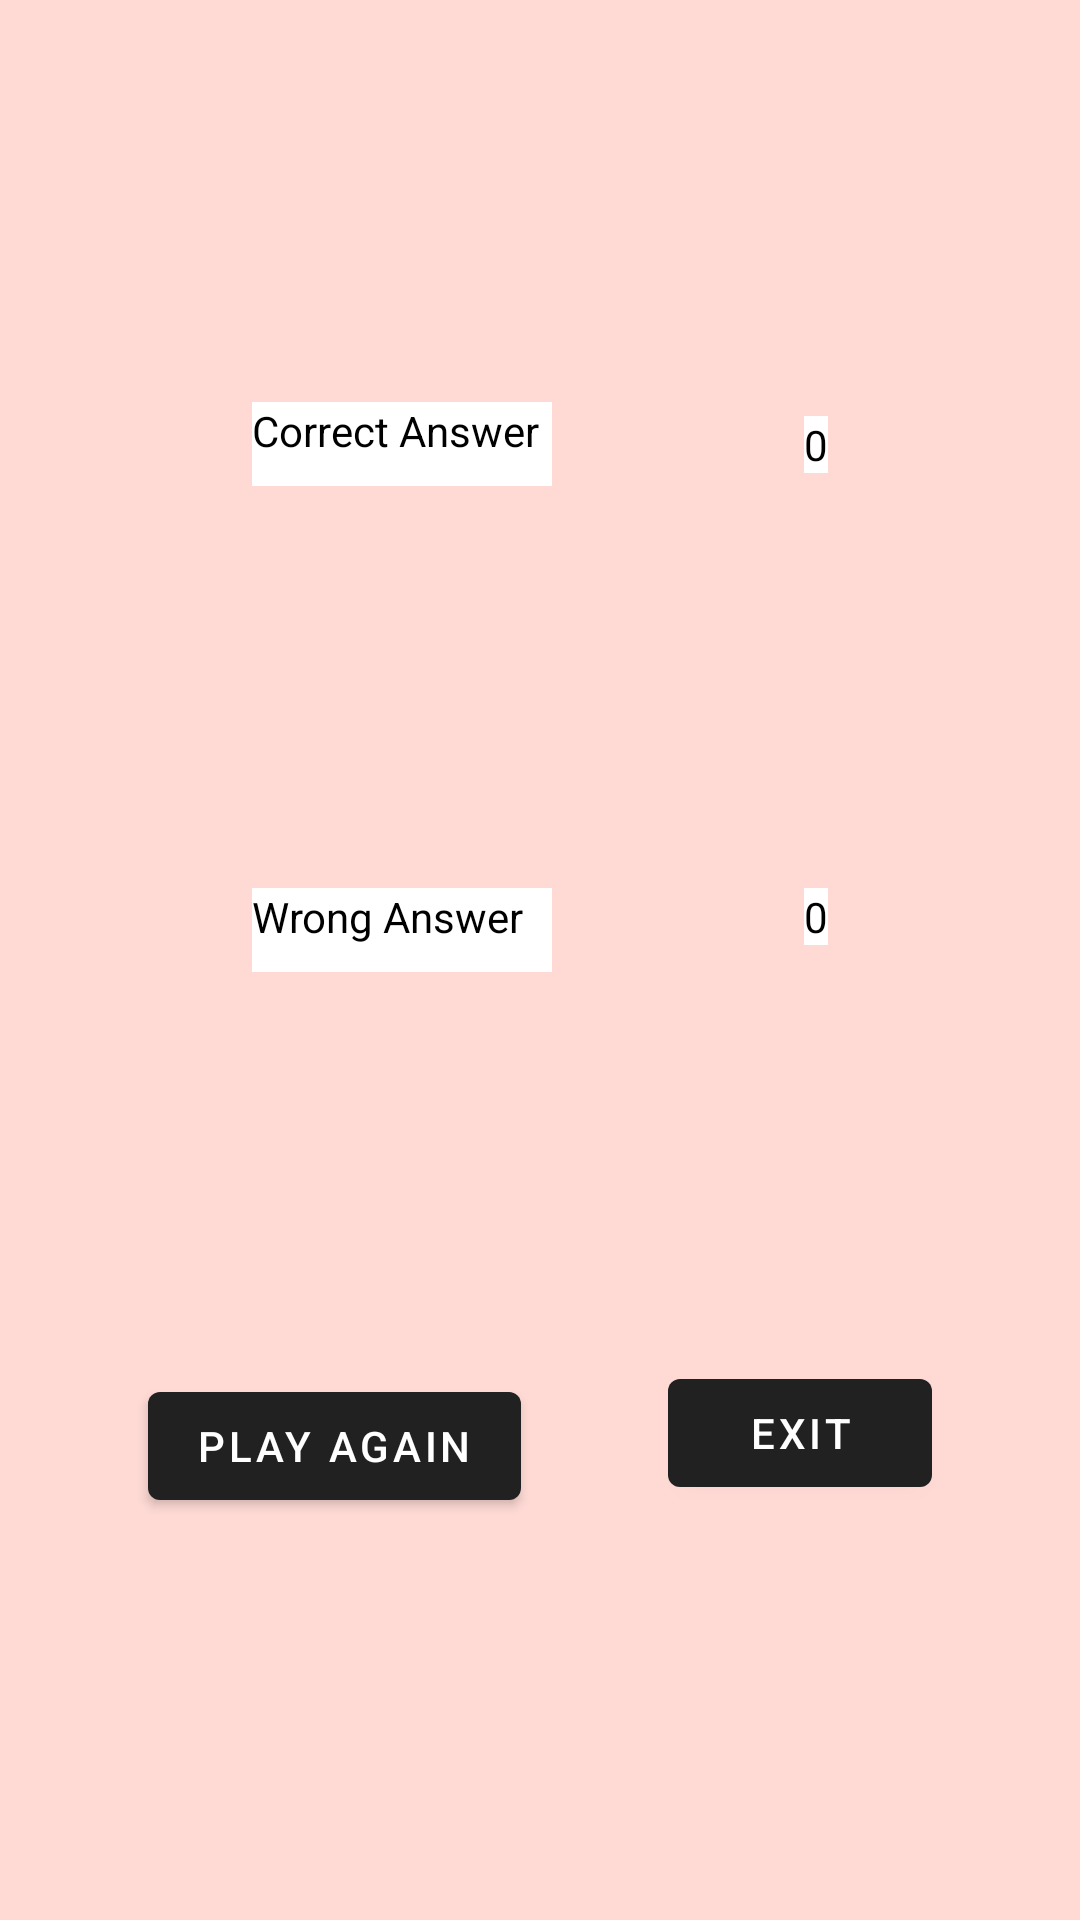

Here is an Android app screen rendered from its layout file. Give the layout XML and the strings, colors and styles it references.
<!-- AndroidManifest.xml: application theme Theme.QuizAppProject -->
<!-- res/layout/activity_result.xml -->
<?xml version="1.0" encoding="utf-8"?>
<androidx.constraintlayout.widget.ConstraintLayout xmlns:android="http://schemas.android.com/apk/res/android"
    xmlns:app="http://schemas.android.com/apk/res-auto"
    xmlns:tools="http://schemas.android.com/tools"
    android:id="@+id/main"
    android:layout_width="match_parent"
    android:layout_height="match_parent"
    android:background="@android:color/system_on_error_container_dark"
    tools:context=".ResultActivity">

    <TextView
        android:id="@+id/textView2"
        android:layout_width="100dp"
        android:layout_height="28dp"
        android:background="@color/white"
        android:backgroundTint="@color/white"
        android:text="Correct Answer"
        android:textColor="@color/black"
        app:layout_constraintBottom_toTopOf="@+id/textViewW"
        app:layout_constraintEnd_toStartOf="@+id/textViewScoreCorrect"
        app:layout_constraintHorizontal_bias="0.5"
        app:layout_constraintStart_toStartOf="parent"
        app:layout_constraintTop_toTopOf="parent"
        app:layout_constraintVertical_bias="0.5" />

    <TextView
        android:id="@+id/textViewScoreCorrect"
        android:layout_width="wrap_content"
        android:layout_height="wrap_content"
        android:background="@color/white"
        android:backgroundTint="@color/white"
        android:text="0"
        android:textColor="@color/black"
        app:layout_constraintBottom_toTopOf="@+id/textViewScoreWrong"
        app:layout_constraintEnd_toEndOf="parent"
        app:layout_constraintHorizontal_bias="0.5"
        app:layout_constraintStart_toEndOf="@+id/textView2"
        app:layout_constraintTop_toTopOf="parent"
        app:layout_constraintVertical_bias="0.5" />

    <TextView
        android:id="@+id/textViewW"
        android:layout_width="100dp"
        android:layout_height="28dp"
        android:background="@color/white"
        android:backgroundTint="@color/white"
        android:text="Wrong Answer"
        android:textColor="@color/black"
        app:layout_constraintBottom_toTopOf="@+id/buttonPlayAgain"
        app:layout_constraintEnd_toStartOf="@+id/textViewScoreWrong"
        app:layout_constraintHorizontal_bias="0.5"
        app:layout_constraintStart_toStartOf="parent"
        app:layout_constraintTop_toBottomOf="@+id/textView2"
        app:layout_constraintVertical_bias="0.5" />

    <TextView
        android:id="@+id/textViewScoreWrong"
        android:layout_width="wrap_content"
        android:layout_height="wrap_content"
        android:background="@color/white"
        android:backgroundTint="@color/white"
        android:text="0"
        android:textColor="@color/black"
        app:layout_constraintBottom_toTopOf="@+id/buttonExit"
        app:layout_constraintEnd_toEndOf="parent"
        app:layout_constraintHorizontal_bias="0.5"
        app:layout_constraintStart_toEndOf="@+id/textViewW"
        app:layout_constraintTop_toBottomOf="@+id/textViewScoreCorrect"
        app:layout_constraintVertical_bias="0.5" />

    <Button
        android:id="@+id/buttonPlayAgain"
        android:layout_width="wrap_content"
        android:layout_height="wrap_content"
        android:text="Play Again"
        app:layout_constraintBottom_toBottomOf="parent"
        app:layout_constraintEnd_toStartOf="@+id/buttonExit"
        app:layout_constraintHorizontal_bias="0.5"
        app:layout_constraintStart_toStartOf="parent"
        app:layout_constraintTop_toBottomOf="@+id/textViewW"
        app:layout_constraintVertical_bias="0.5" />

    <Button
        android:id="@+id/buttonExit"
        android:layout_width="wrap_content"
        android:layout_height="wrap_content"
        android:text="Exit"
        app:layout_constraintBottom_toBottomOf="parent"
        app:layout_constraintEnd_toEndOf="parent"
        app:layout_constraintHorizontal_bias="0.5"
        app:layout_constraintStart_toEndOf="@+id/buttonPlayAgain"
        app:layout_constraintTop_toBottomOf="@+id/textViewScoreWrong"
        app:layout_constraintVertical_bias="0.5" />
</androidx.constraintlayout.widget.ConstraintLayout>
<!-- resources referenced by this layout -->
<resources>
  <color name="black">#FF000000</color>
  <color name="white">#FFFFFFFF</color>
  <style name="Theme.QuizAppProject" parent="Base.Theme.QuizAppProject" />
  <style name="Base.Theme.QuizAppProject" parent="Theme.MaterialComponents.DayNight.DarkActionBar">
          
          
      </style>
</resources>
